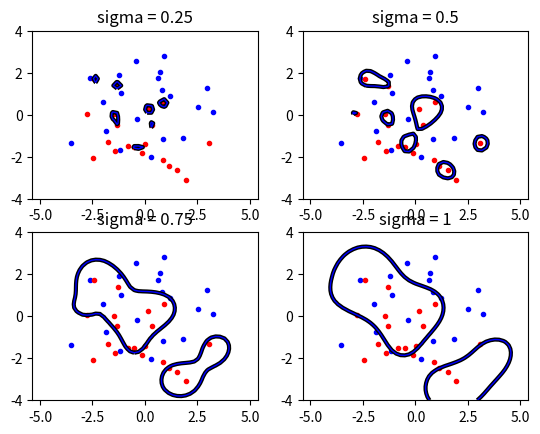

Generate this figure with matplotlib:
import numpy as np
import random, math
import matplotlib.pyplot as plt
from scipy.optimize import minimize

np.random.seed(100)
random.seed(100)

global ALPHA_NONZERO, targets_NONZERO, b, inputs_NONZERO, poly_degree, sigma
classA = np.concatenate(
    (np.random.randn(10, 2) * 1.5 + [1.5, 0.5],
    np.random.randn(10, 2) * 1.5 + [-1.5, 0.5]))
classB = np.random.randn(20, 2) * 1.5 + [0.0, -0.5]



inputs = np.concatenate((classA, classB))
targets = np.concatenate(
    (np.ones(classA.shape[0]),
    -np.ones(classB.shape[0])))

N = inputs.shape[0]

permute = list(range(N))
random.shuffle(permute)
inputs = inputs[permute, : ]
targets = targets[permute]

def linearKernel(x,y):
    '''
    Linear Kernel:
    This kernel simply returns the scalar product between the two points.
    This results in a linear separation.
    '''
    return np.dot(x, y)

def polynomialKernel(x,y):
    global poly_degree
    '''
    Polynomial Kernel:
    This kernel allows for curved decision boundaries. The exponent p (a
    positive integer) controls the degree of the polynomials. p = 2 will make
    quadratic shapes (ellipses, parabolas, hyperbolas). Setting p = 3 or higher
    will result in more complex shapes.
    '''
    poly_degree = 2
    return np.power((np.dot(x,y) + 1), poly_degree)

def RBF(x,y):
    global sigma
    '''
    Radial Basis Function (RBF) kernel:
    This kernel uses the explicit euclidian distance between the two datapoints,
    and often results in very good boundaries. The parameter σ is used to
    control the smoothness of the boundary.
    '''
    # sigma = 0.8
    return math.exp( - np.divide(np.power(np.linalg.norm(np.subtract(x,y)),2) , (2*np.power(sigma,2))) )


KERNEL = RBF
P_MATRIX = np.zeros((N,N))
for i in range(N):
    for j in range(N):
        P_MATRIX[i,j] = targets[i] * targets[j] * linearKernel(inputs[i], inputs[j])


def objectiveFunction(alpha):
    return (1/2) * np.dot(alpha, np.dot(alpha, P_MATRIX ) ) - np.sum(alpha)

def zerofun(alpha):
    return np.dot(alpha, targets)

def indicator(x, y):
    global ALPHA_NONZERO, targets_NONZERO, b, inputs_NONZERO
    ind = 0
    for i in range(np.size(ALPHA_NONZERO)):
        ind += ALPHA_NONZERO[i] * targets_NONZERO[i] * KERNEL((x,y), inputs_NONZERO[i])
    return ind - b

def main():
    global ALPHA_NONZERO, targets_NONZERO, b, inputs_NONZERO, sigma, poly_degree

    # CALL MINIMIZE:

    idx = 0
    C = None
    for sigma in [ 0.25, 0.5, 0.75, 1]:
        idx += 1
        start = np.zeros(N)
        B = [(0,C) for b in range(N)]
        XC = {'type':'eq', 'fun':zerofun}

        ret = minimize(objectiveFunction, start, bounds=B, constraints=XC)
        alpha = ret['x']

        # EXTRACT NON-ZERO ALPHA VALUES:
        index = np.where(alpha > 10**(-5))


        inputs_NONZERO = inputs[index]
        targets_NONZERO = targets[index]
        ALPHA_NONZERO = alpha[index]
        
        # CALCULATE THE b VALUE USING EQ. (7):
        b = 0
        for i in range(len(ALPHA_NONZERO)):
            b += ALPHA_NONZERO[i]* targets_NONZERO[i]*KERNEL(inputs_NONZERO[0],inputs_NONZERO[i])
        b = b - targets_NONZERO[0]
        

        # PLOTTING
        plt.subplot(2,2,idx)
        plt.plot([p[0] for p in classA],
                [p[1] for p in classA], 
                'b.')
        plt.plot([p[0] for p in classB],
                [p[1] for p in classB], 
                'r.')
        # plt.title('Polynomial degree = {}'.format(poly_degree))
        plt.title('sigma = {}'.format(sigma))
    
        plt.axis('equal')
        plt.savefig('svmplot.pdf')

        xgrid = np.linspace(-5, 5)
        ygrid = np.linspace(-4, 4)
        grid = np.array( [[indicator(x, y)
                            for x in xgrid]
                            for y in ygrid])
        plt.contour(xgrid,ygrid,grid, 
                    (-1.0, 0.0, 1.0),
                    colors = ('red','black', 'blue'),
                    linewidths = (1,3,1))
    
    plt.show()



if __name__ == "__main__":
    main()
